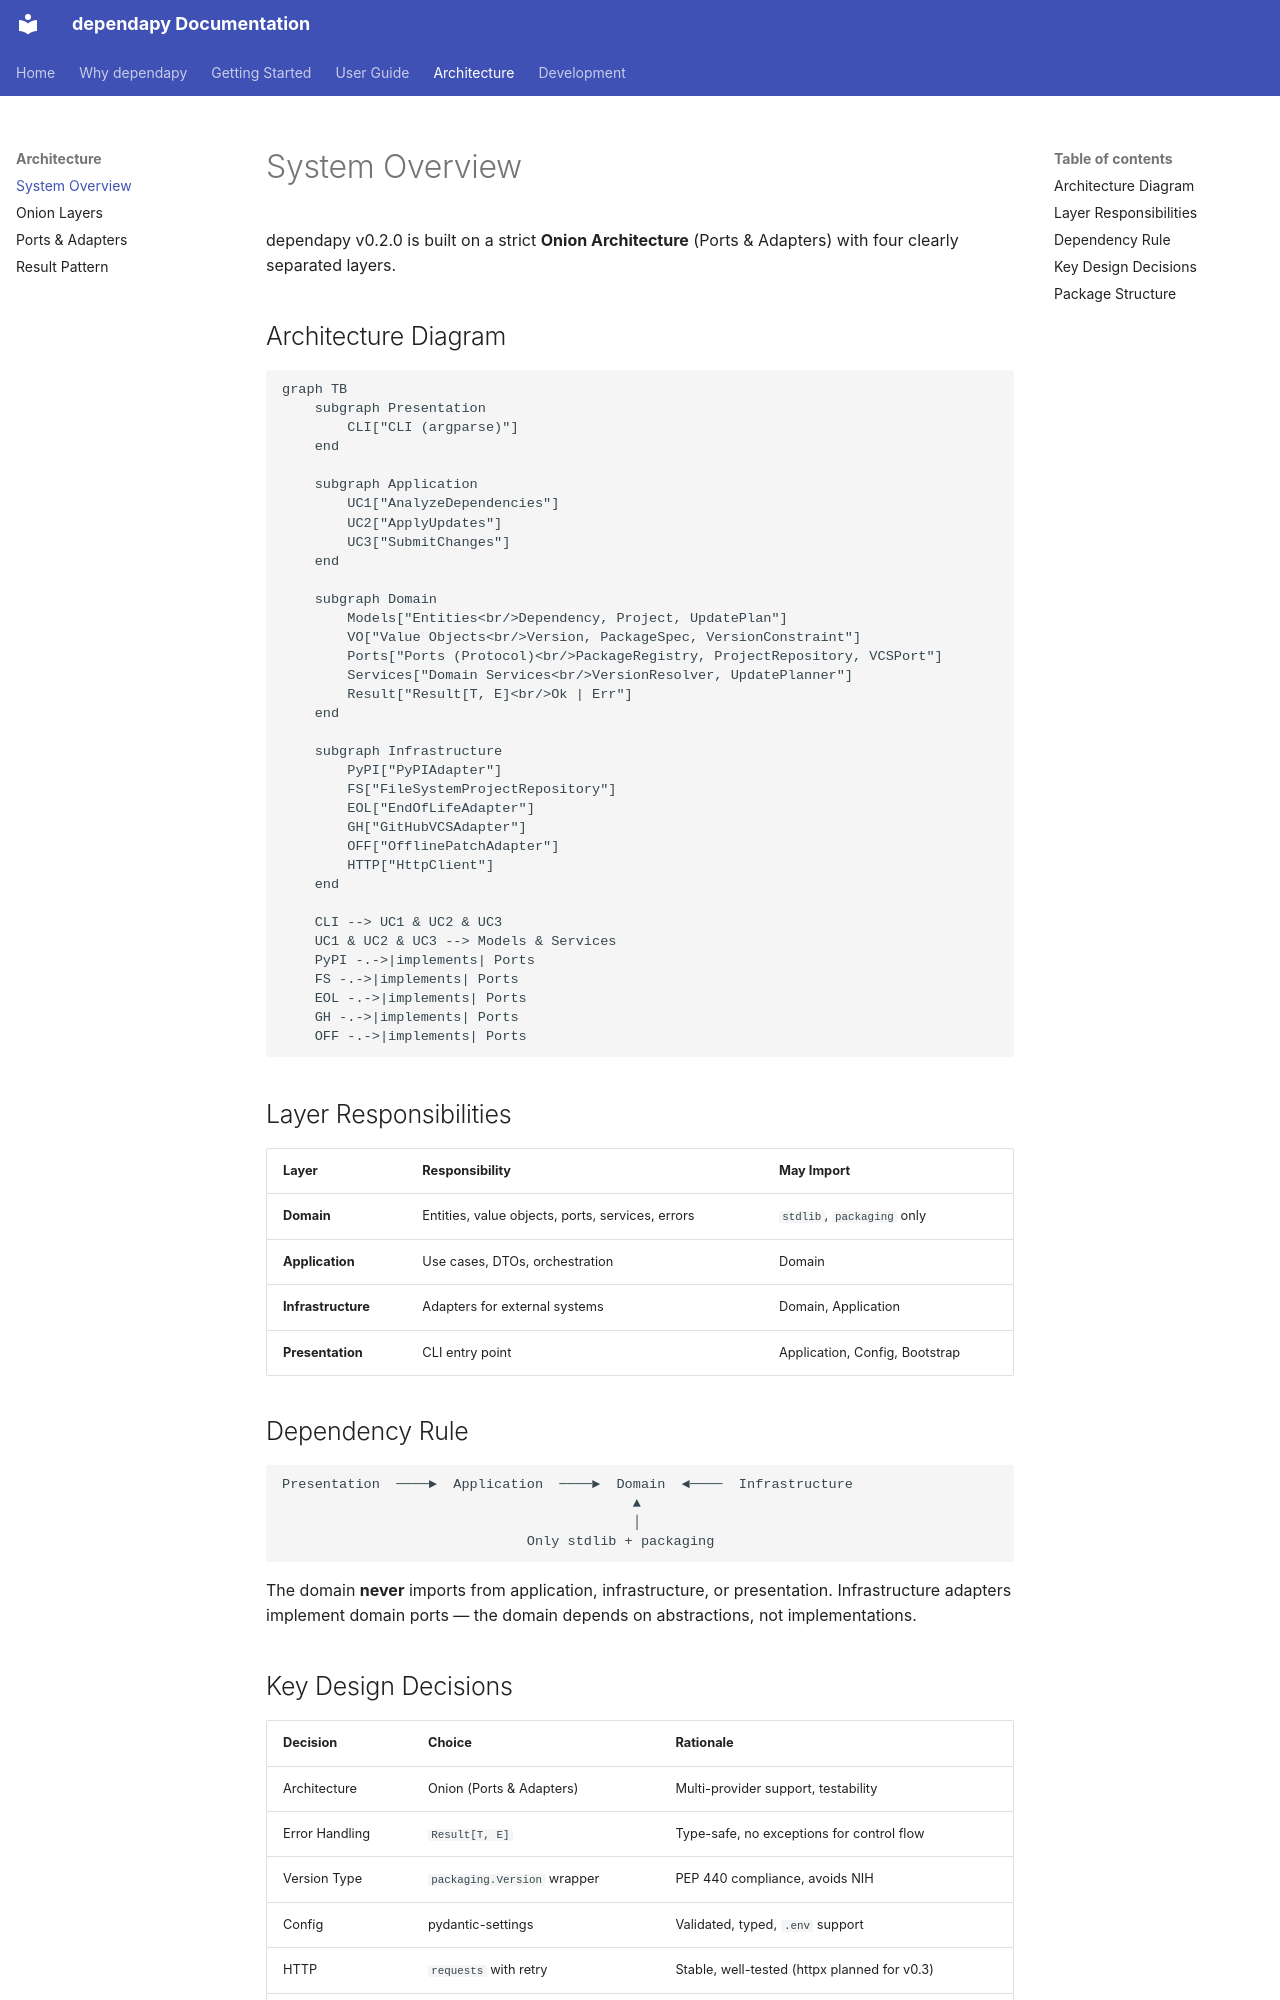

repository: stefanposs/dependapy · page: architecture/overview/index.html · generator: mkdocs

# System Overview

dependapy v0.2.0 is built on a strict **Onion Architecture** (Ports & Adapters)
with four clearly separated layers.

## Architecture Diagram

```mermaid
graph TB
    subgraph Presentation
        CLI["CLI (argparse)"]
    end

    subgraph Application
        UC1["AnalyzeDependencies"]
        UC2["ApplyUpdates"]
        UC3["SubmitChanges"]
    end

    subgraph Domain
        Models["Entities<br/>Dependency, Project, UpdatePlan"]
        VO["Value Objects<br/>Version, PackageSpec, VersionConstraint"]
        Ports["Ports (Protocol)<br/>PackageRegistry, ProjectRepository, VCSPort"]
        Services["Domain Services<br/>VersionResolver, UpdatePlanner"]
        Result["Result[T, E]<br/>Ok | Err"]
    end

    subgraph Infrastructure
        PyPI["PyPIAdapter"]
        FS["FileSystemProjectRepository"]
        EOL["EndOfLifeAdapter"]
        GH["GitHubVCSAdapter"]
        OFF["OfflinePatchAdapter"]
        HTTP["HttpClient"]
    end

    CLI --> UC1 & UC2 & UC3
    UC1 & UC2 & UC3 --> Models & Services
    PyPI -.->|implements| Ports
    FS -.->|implements| Ports
    EOL -.->|implements| Ports
    GH -.->|implements| Ports
    OFF -.->|implements| Ports
```

## Layer Responsibilities

| Layer | Responsibility | May Import |
|---|---|---|
| **Domain** | Entities, value objects, ports, services, errors | `stdlib`, `packaging` only |
| **Application** | Use cases, DTOs, orchestration | Domain |
| **Infrastructure** | Adapters for external systems | Domain, Application |
| **Presentation** | CLI entry point | Application, Config, Bootstrap |

## Dependency Rule

```
Presentation  ────►  Application  ────►  Domain  ◄────  Infrastructure
                                           ▲
                                           │
                              Only stdlib + packaging
```

The domain **never** imports from application, infrastructure, or presentation.
Infrastructure adapters implement domain ports — the domain depends on
abstractions, not implementations.

## Key Design Decisions

| Decision | Choice | Rationale |
|---|---|---|
| Architecture | Onion (Ports & Adapters) | Multi-provider support, testability |
| Error Handling | `Result[T, E]` | Type-safe, no exceptions for control flow |
| Version Type | `packaging.Version` wrapper | PEP 440 compliance, avoids NIH |
| Config | pydantic-settings | Validated, typed, `.env` support |
| HTTP | `requests` with retry | Stable, well-tested (httpx planned for v0.3) |
| VCS Port | Single unified Protocol | Pragmatic for 2–3 adapters |
| Enforcement | import-linter (3 contracts) | Prevents accidental layer violations |
